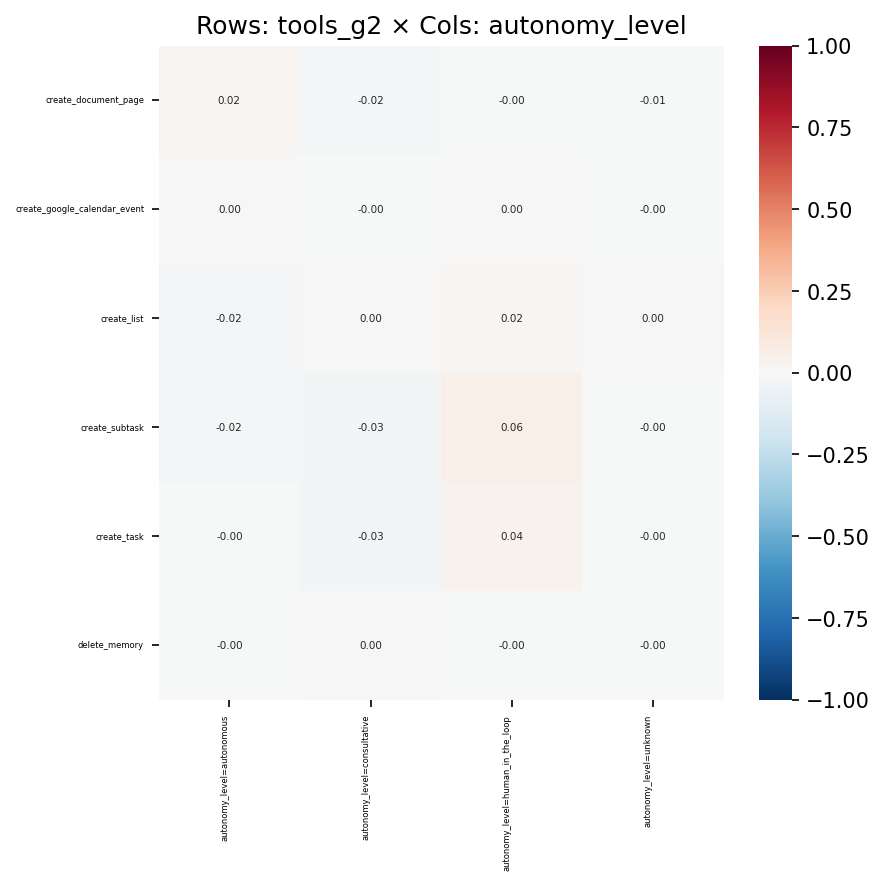

The file beside this chart, header and first rows:
, autonomy_level=autonomous, autonomy_level=consultative, autonomy_level=human_in_the_loop, autonomy_level=unknown
create_document_page, 0.02204, -0.02066, -0.001503, -0.005222
create_google_calendar_event, 0.002324, -0.003521, 0.001714, -0.001194
create_list, -0.02124, 0.004132, 0.02298, 0.0005316
create_subtask, -0.01753, -0.02921, 0.06223, -0.0003845
create_task, -0.0003052, -0.02673, 0.03641, -0.004377
delete_memory, -0.0001858, 0.001075, -0.001076, -0.0006365
